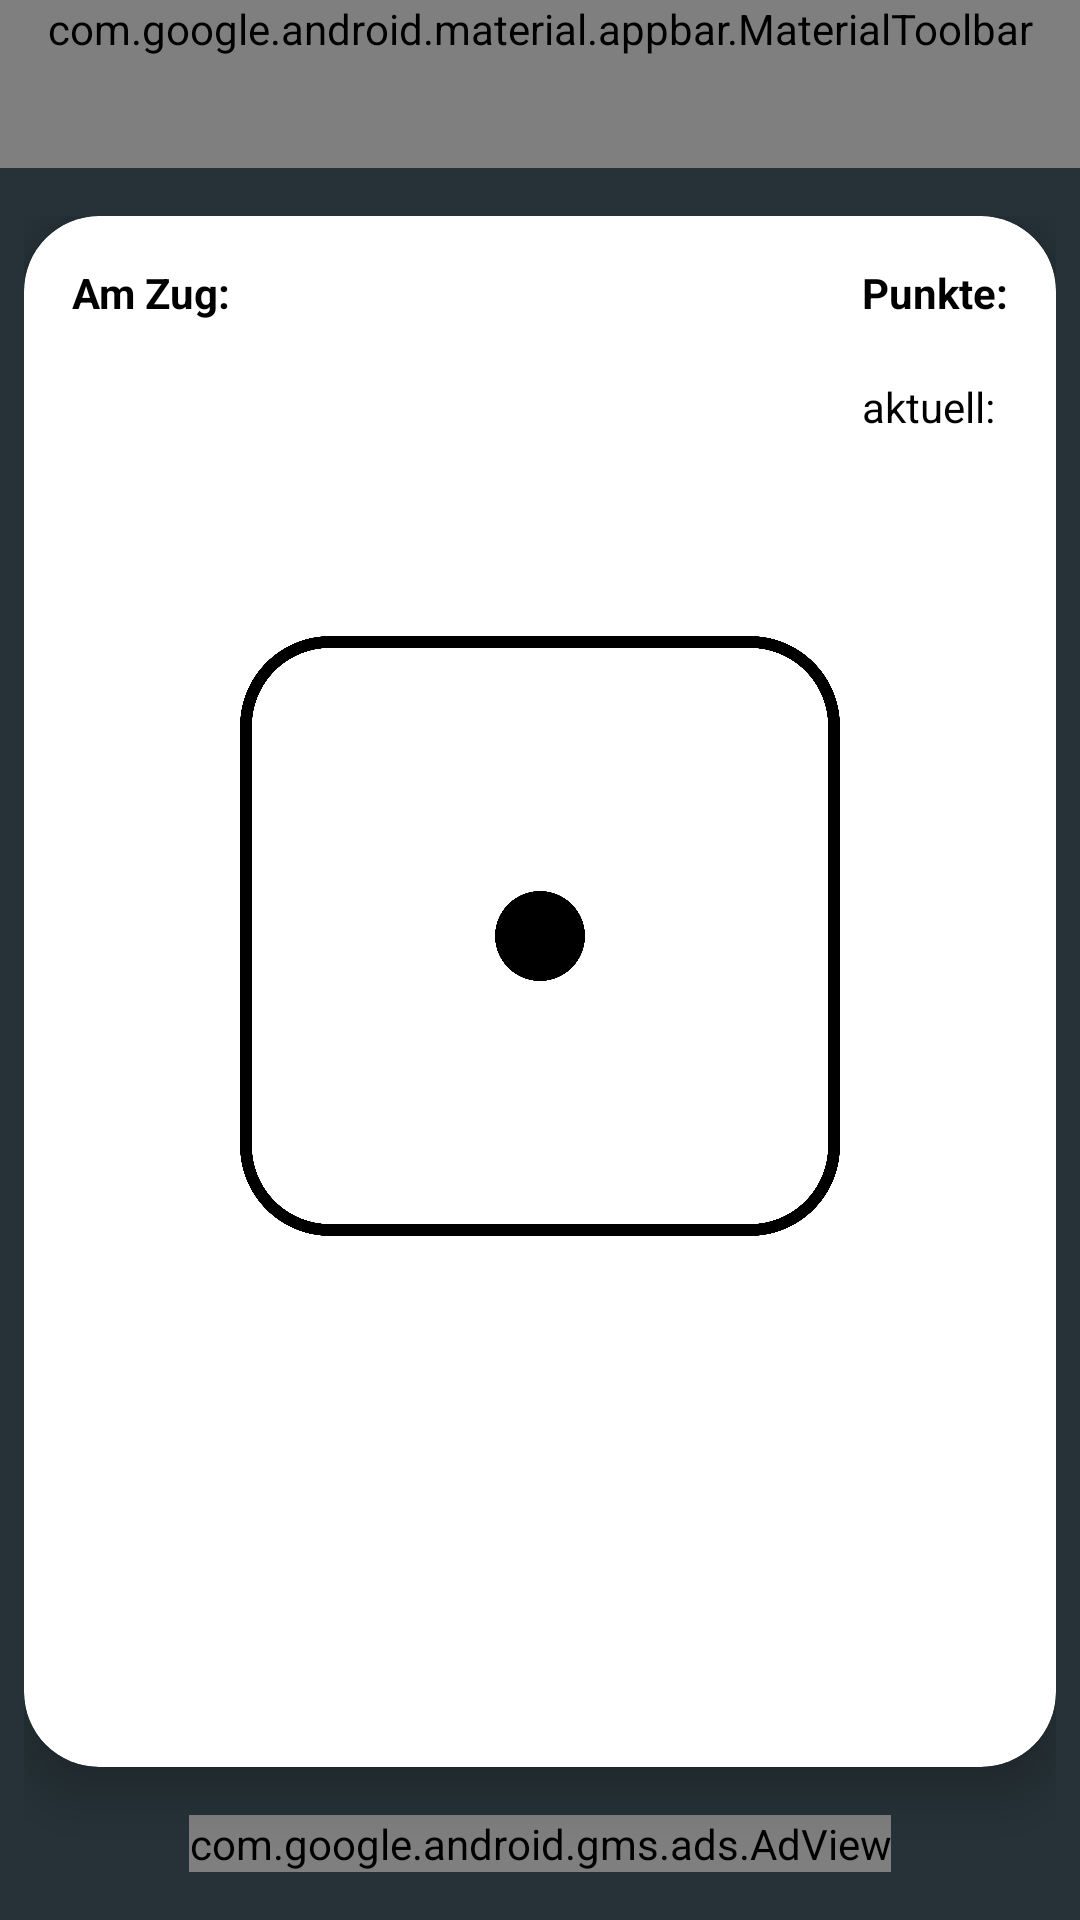

This screen was rendered from an Android layout file. Write that file and the resources it references.
<!-- AndroidManifest.xml: application theme Theme.Trinkspielplatz -->
<!-- res/layout/activity_einhundert.xml -->
<?xml version="1.0" encoding="utf-8"?>
<androidx.constraintlayout.widget.ConstraintLayout xmlns:android="http://schemas.android.com/apk/res/android"
    xmlns:app="http://schemas.android.com/apk/res-auto"
    xmlns:tools="http://schemas.android.com/tools"
    android:layout_width="match_parent"
    android:layout_height="match_parent"
    xmlns:ads="http://schemas.android.com/apk/res-auto"
    android:background="@color/bluegray_900"
    tools:context=".MainActivity">

    <com.google.android.material.appbar.MaterialToolbar
        android:id="@+id/toolbar"
        android:layout_width="match_parent"
        android:layout_height="wrap_content"
        android:background="?attr/colorPrimary"
        android:minHeight="?attr/actionBarSize"
        android:theme="?attr/actionBarTheme"
        app:layout_constraintEnd_toEndOf="parent"
        app:layout_constraintStart_toStartOf="parent"
        app:layout_constraintTop_toTopOf="parent"
        app:menu="@menu/main_menu"
        app:navigationIcon="@drawable/ic_baseline_dehaze_24"
        app:title="@string/app_name"
        app:titleTextColor="@color/black" />

    <LinearLayout
        android:id="@+id/linearLayout"
        android:layout_width="0dp"
        android:layout_height="0dp"
        android:layout_marginStart="8dp"
        android:layout_marginTop="16dp"
        android:layout_marginEnd="8dp"
        android:layout_marginBottom="16dp"
        android:orientation="vertical"
        app:layout_constraintBottom_toBottomOf="parent"
        app:layout_constraintEnd_toEndOf="parent"
        app:layout_constraintHorizontal_bias="1.0"
        app:layout_constraintStart_toStartOf="parent"
        app:layout_constraintTop_toBottomOf="@id/toolbar">

        <androidx.cardview.widget.CardView
            android:layout_width="match_parent"
            android:layout_height="0dp"
            android:layout_marginBottom="16dp"
            android:layout_weight="1"
            app:cardCornerRadius="25dp"
            app:cardElevation="10dp"
            app:layout_column="0"
            app:layout_gravity="center|top"
            app:layout_row="1">

            <LinearLayout
                android:layout_width="match_parent"
                android:layout_height="match_parent"
                android:orientation="vertical"
                android:paddingStart="16dp"
                android:paddingTop="16dp"
                android:paddingEnd="16dp"
                android:paddingBottom="16dp">

                <LinearLayout
                    android:layout_width="match_parent"
                    android:layout_height="wrap_content"
                    android:orientation="horizontal">

                    <LinearLayout
                        android:layout_width="wrap_content"
                        android:layout_height="wrap_content"
                        android:orientation="vertical">

                        <TextView
                            android:id="@+id/textViewAmZug"
                            android:layout_width="wrap_content"
                            android:layout_height="wrap_content"
                            android:text="@string/amZug"
                            android:textColor="@color/black"
                            android:textStyle="bold" />

                        <TextView
                            android:id="@+id/textViewSpielerAmZug"
                            android:layout_width="wrap_content"
                            android:layout_height="wrap_content"
                            android:textColor="@color/black"
                            android:textStyle="bold" />
                    </LinearLayout>

                    <Space
                        android:layout_width="0dp"
                        android:layout_height="wrap_content"
                        android:layout_weight="1" />

                    <LinearLayout
                        android:layout_width="wrap_content"
                        android:layout_height="wrap_content"
                        android:orientation="vertical">

                        <TextView
                            android:id="@+id/textViewPunkte"
                            android:layout_width="match_parent"
                            android:layout_height="wrap_content"
                            android:text="@string/punkte"
                            android:textColor="@color/black"
                            android:textStyle="bold" />

                        <TextView
                            android:id="@+id/textViewSpielerPunkte"
                            android:layout_width="match_parent"
                            android:layout_height="wrap_content"
                            android:textAlignment="textEnd"
                            android:textColor="@color/black" />

                        <TextView
                            android:id="@+id/textViewAktuell"
                            android:layout_width="match_parent"
                            android:layout_height="wrap_content"
                            android:text="@string/aktuell"
                            android:textColor="@color/black" />

                        <TextView
                            android:id="@+id/textViewSpielerPunkteAktuell"
                            android:layout_width="match_parent"
                            android:layout_height="wrap_content"
                            android:textAlignment="textEnd"
                            android:textColor="@color/black" />
                    </LinearLayout>
                </LinearLayout>

                <LinearLayout
                    android:layout_width="match_parent"
                    android:layout_height="wrap_content"
                    android:gravity="center"
                    android:orientation="vertical">

                    <ImageView
                        android:id="@+id/imageViewWuerfelMaexchen1"
                        android:layout_width="200dp"
                        android:layout_height="200dp"
                        android:layout_marginTop="48dp"
                        android:layout_marginBottom="48dp"
                        android:contentDescription="@string/wuerfelBeschreibung"
                        ads:srcCompat="@drawable/wuerfel_1_black" />

                </LinearLayout>

                <Space
                    android:layout_width="match_parent"
                    android:layout_height="match_parent"
                    android:layout_weight="1" />

                <TextView
                    android:id="@+id/textViewStrafe"
                    android:layout_width="match_parent"
                    android:layout_height="wrap_content"
                    android:layout_marginBottom="16dp"
                    android:textAlignment="center"
                    android:textColor="@color/black"
                    android:textSize="16sp"
                    android:textStyle="bold" />

                <Space
                    android:layout_width="match_parent"
                    android:layout_height="match_parent"
                    android:layout_weight="1" />

                <Button
                    android:id="@+id/saveButton100"
                    android:layout_width="match_parent"
                    android:layout_height="wrap_content"
                    android:width="320dp"
                    android:maxWidth="320dp"
                    android:paddingLeft="16dp"
                    android:paddingRight="16dp"
                    android:text="@string/save"
                    android:visibility="invisible"
                    app:cornerRadius="25dp"
                    app:layout_constraintBottom_toBottomOf="parent" />
            </LinearLayout>

        </androidx.cardview.widget.CardView>

        <com.google.android.gms.ads.AdView
            android:id="@+id/adView"
            android:layout_width="wrap_content"
            android:layout_height="wrap_content"
            android:layout_gravity="center"
            app:adSize="LARGE_BANNER"
            app:adUnitId="ca-app-pub-5545282755961898/8024751131"
            tools:ignore="MissingConstraints"></com.google.android.gms.ads.AdView>

    </LinearLayout>

</androidx.constraintlayout.widget.ConstraintLayout>
<!-- resources referenced by this layout -->
<resources>
  <color name="black">#FF000000</color>
  <color name="bluegray_900">#263238</color>
  <!-- drawable ic_baseline_dehaze_24 (drawable) -->
  <?xml version="1.0" encoding="utf-8"?>
  <vector android:height="24dp" android:tint="#000000"
      android:viewportHeight="24" android:viewportWidth="24"
      android:width="24dp" xmlns:android="http://schemas.android.com/apk/res/android">
      <path android:fillColor="@android:color/black" android:pathData="M2,15.5v2h20v-2L2,15.5zM2,10.5v2h20v-2L2,10.5zM2,5.5v2h20v-2L2,5.5z"/>
  </vector>
  <!-- drawable wuerfel_1_black: png bitmap (drawable-hdpi, 69803 bytes) -->
  <string name="aktuell">aktuell:</string>
  <string name="amZug">Am Zug:</string>
  <string name="app_name">Trinkspielplatz</string>
  <string name="punkte">Punkte:</string>
  <string name="save">Speichern</string>
  <string name="wuerfelBeschreibung">Würfel</string>
  <style name="Theme.Trinkspielplatz" parent="Theme.MaterialComponents.DayNight.NoActionBar">
          
          <item name="colorPrimary">@color/teal_200</item>
          <item name="colorPrimaryVariant">@color/black</item>
          <item name="colorOnPrimary">@color/black</item>
          
          <item name="colorSecondary">@color/teal_200</item>
          <item name="colorSecondaryVariant">@color/teal_700</item>
          <item name="colorOnSecondary">@color/black</item>
          
          <item name="android:statusBarColor" tools:targetApi="l">?attr/colorPrimaryVariant</item>
          
          <item name="colorControlNormal">@android:color/black</item>
      </style>
  <color name="teal_200">#80CBC4</color>
  <color name="teal_700">#00796B</color>
</resources>
